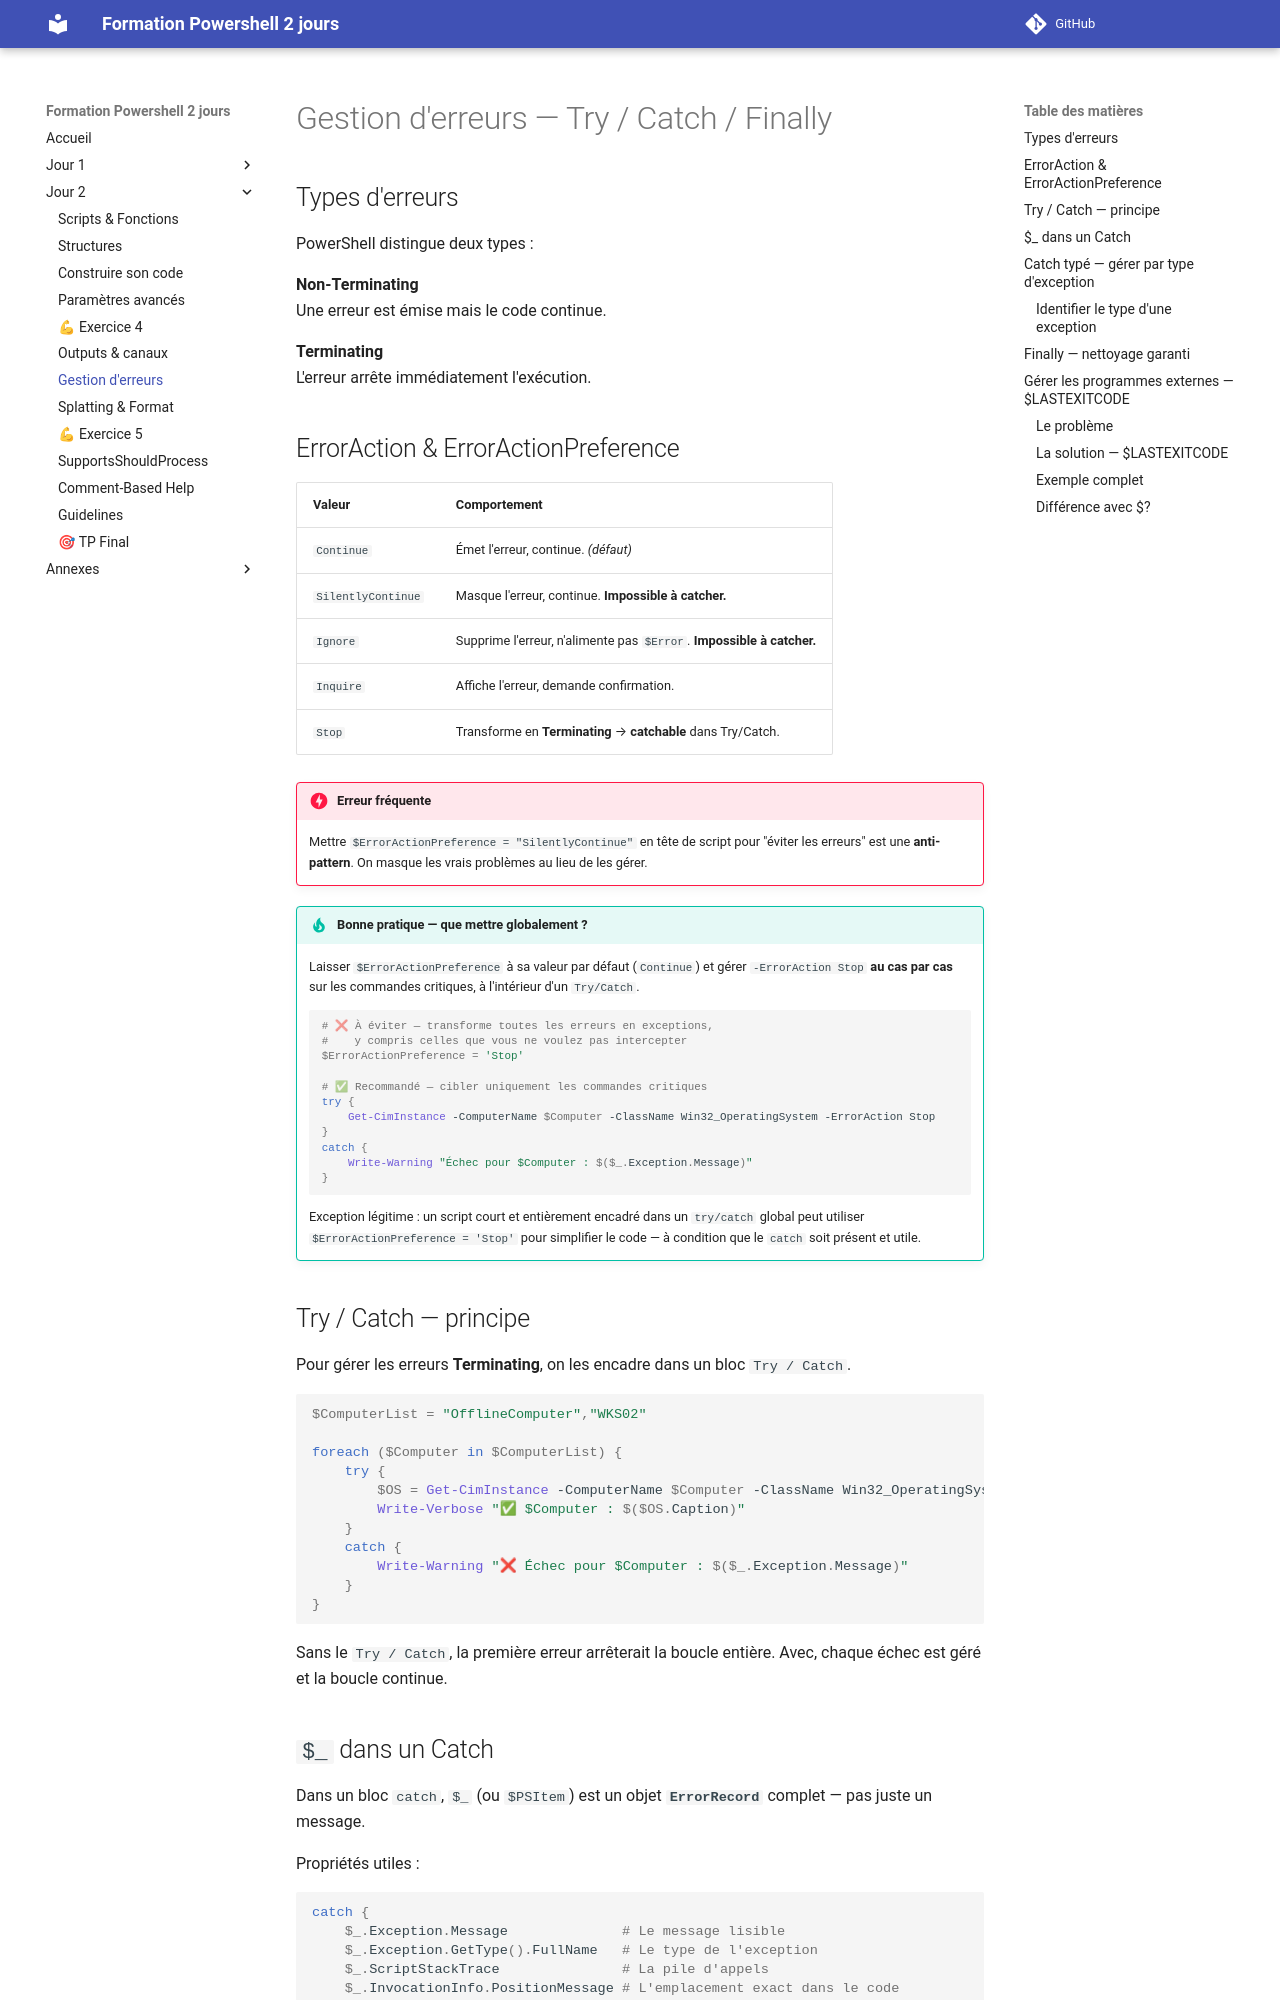

repository: Emyel/Powershell-Formation-2jours · page: j2_06_erreurs/index.html · generator: mkdocs

---
title: Gestion d'erreurs
---

# Gestion d'erreurs — Try / Catch / Finally

## Types d'erreurs

PowerShell distingue deux types :

**Non-Terminating**  
Une erreur est émise mais le code continue.

**Terminating**  
L'erreur arrête immédiatement l'exécution.

## ErrorAction & ErrorActionPreference

| Valeur | Comportement |
| --- | --- |
| `Continue` | Émet l'erreur, continue. *(défaut)* |
| `SilentlyContinue` | Masque l'erreur, continue. **Impossible à catcher.** |
| `Ignore` | Supprime l'erreur, n'alimente pas `$Error`. **Impossible à catcher.** |
| `Inquire` | Affiche l'erreur, demande confirmation. |
| `Stop` | Transforme en **Terminating** → **catchable** dans Try/Catch. |

!!! danger "Erreur fréquente"
    Mettre `$ErrorActionPreference = "SilentlyContinue"` en tête de script pour "éviter les erreurs" est une **anti-pattern**. On masque les vrais problèmes au lieu de les gérer.

!!! tip "Bonne pratique — que mettre globalement ?"
    Laisser `$ErrorActionPreference` à sa valeur par défaut (`Continue`) et gérer `-ErrorAction Stop` **au cas par cas** sur les commandes critiques, à l'intérieur d'un `Try/Catch`.

    ```powershell
    # ❌ À éviter — transforme toutes les erreurs en exceptions,
    #    y compris celles que vous ne voulez pas intercepter
    $ErrorActionPreference = 'Stop'

    # ✅ Recommandé — cibler uniquement les commandes critiques
    try {
        Get-CimInstance -ComputerName $Computer -ClassName Win32_OperatingSystem -ErrorAction Stop
    }
    catch {
        Write-Warning "Échec pour $Computer : $($_.Exception.Message)"
    }
    ```

    Exception légitime : un script court et entièrement encadré dans un `try/catch` global peut utiliser `$ErrorActionPreference = 'Stop'` pour simplifier le code — à condition que le `catch` soit présent et utile.

## Try / Catch — principe

Pour gérer les erreurs **Terminating**, on les encadre dans un bloc `Try / Catch`.

```powershell
$ComputerList = "OfflineComputer","WKS02"

foreach ($Computer in $ComputerList) {
    try {
        $OS = Get-CimInstance -ComputerName $Computer -ClassName Win32_OperatingSystem -ErrorAction Stop
        Write-Verbose "✅ $Computer : $($OS.Caption)"
    }
    catch {
        Write-Warning "❌ Échec pour $Computer : $($_.Exception.Message)"
    }
}
```

Sans le `Try / Catch`, la première erreur arrêterait la boucle entière. Avec, chaque échec est géré et la boucle continue.
